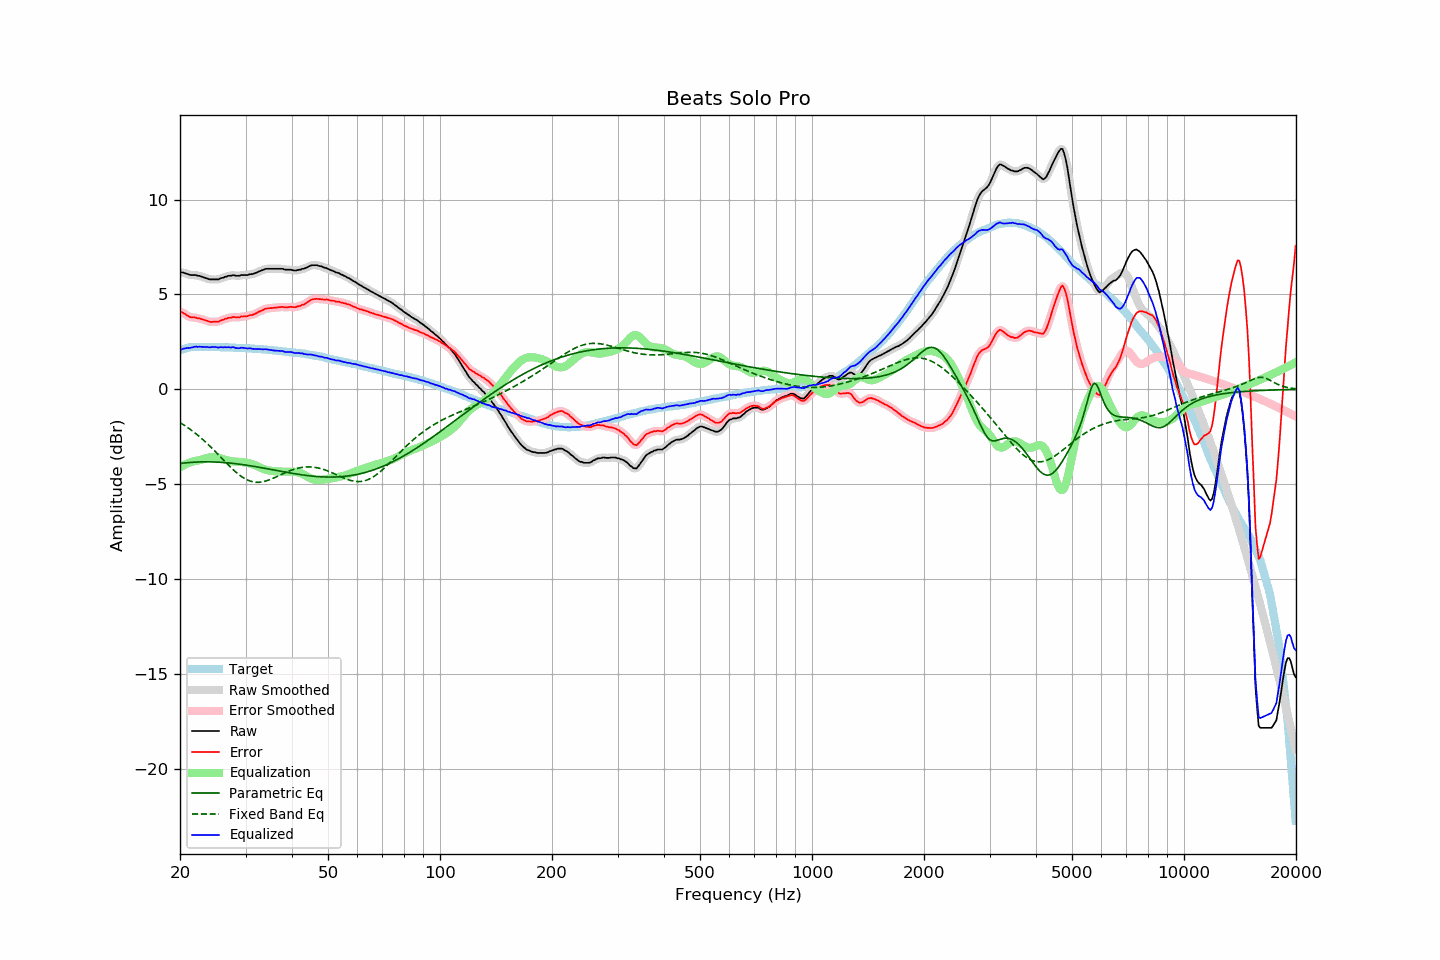

The data file committed next to this chart (first rows):
frequency, raw, error, smoothed, error_smoothed, equalization, parametric_eq, fixed_band_eq, equalized_raw, equalized_smoothed, target
20.00, 6.16, 4.10, 6.17, 4.10, -4.11, -3.90, -1.75, 2.05, 2.06, 2.06
20.20, 6.16, 4.07, 6.16, 4.07, -4.06, -3.89, -1.80, 2.10, 2.10, 2.09
20.40, 6.15, 4.03, 6.15, 4.02, -4.01, -3.88, -1.85, 2.14, 2.14, 2.12
20.61, 6.12, 3.98, 6.13, 3.98, -3.96, -3.87, -1.91, 2.16, 2.16, 2.14
20.81, 6.09, 3.92, 6.10, 3.92, -3.92, -3.86, -1.96, 2.17, 2.17, 2.17
21.02, 6.07, 3.87, 6.06, 3.87, -3.89, -3.86, -2.02, 2.19, 2.18, 2.20
21.23, 6.03, 3.82, 6.04, 3.83, -3.85, -3.85, -2.08, 2.18, 2.19, 2.21
21.44, 6.02, 3.80, 6.03, 3.80, -3.82, -3.84, -2.14, 2.20, 2.21, 2.22
21.66, 6.02, 3.79, 6.02, 3.79, -3.80, -3.84, -2.21, 2.23, 2.23, 2.23
21.87, 6.02, 3.79, 6.02, 3.78, -3.78, -3.83, -2.27, 2.25, 2.24, 2.23
22.09, 6.02, 3.78, 6.01, 3.77, -3.76, -3.83, -2.34, 2.26, 2.25, 2.24
22.31, 5.98, 3.74, 6.00, 3.76, -3.75, -3.82, -2.41, 2.24, 2.25, 2.24
22.54, 5.98, 3.74, 5.98, 3.73, -3.73, -3.82, -2.48, 2.25, 2.25, 2.24
22.76, 5.95, 3.71, 5.95, 3.71, -3.71, -3.82, -2.55, 2.24, 2.24, 2.24
22.99, 5.92, 3.69, 5.92, 3.69, -3.68, -3.82, -2.63, 2.24, 2.24, 2.23
23.22, 5.89, 3.66, 5.89, 3.66, -3.66, -3.82, -2.70, 2.24, 2.24, 2.23
23.45, 5.86, 3.63, 5.86, 3.64, -3.63, -3.81, -2.78, 2.23, 2.23, 2.23
23.69, 5.84, 3.61, 5.83, 3.60, -3.61, -3.81, -2.86, 2.24, 2.23, 2.23
23.92, 5.80, 3.57, 5.81, 3.58, -3.59, -3.82, -2.94, 2.22, 2.22, 2.23
24.16, 5.79, 3.55, 5.80, 3.56, -3.57, -3.82, -3.02, 2.22, 2.23, 2.24
24.40, 5.79, 3.55, 5.79, 3.56, -3.56, -3.82, -3.11, 2.23, 2.23, 2.24
24.65, 5.79, 3.57, 5.79, 3.56, -3.56, -3.82, -3.19, 2.24, 2.24, 2.23
24.89, 5.79, 3.57, 5.79, 3.56, -3.56, -3.82, -3.28, 2.23, 2.23, 2.23
25.14, 5.79, 3.57, 5.79, 3.57, -3.57, -3.83, -3.36, 2.22, 2.22, 2.23
25.39, 5.79, 3.57, 5.81, 3.58, -3.59, -3.83, -3.45, 2.20, 2.22, 2.23
25.65, 5.84, 3.62, 5.83, 3.61, -3.62, -3.84, -3.54, 2.22, 2.21, 2.23
25.91, 5.87, 3.66, 5.87, 3.65, -3.65, -3.84, -3.63, 2.23, 2.22, 2.22
26.16, 5.88, 3.67, 5.90, 3.68, -3.67, -3.85, -3.71, 2.21, 2.22, 2.21
26.43, 5.93, 3.72, 5.92, 3.71, -3.70, -3.86, -3.80, 2.23, 2.22, 2.21
26.69, 5.94, 3.73, 5.95, 3.74, -3.73, -3.86, -3.89, 2.21, 2.22, 2.21
26.96, 5.98, 3.77, 5.97, 3.76, -3.75, -3.87, -3.98, 2.23, 2.22, 2.21
27.23, 5.98, 3.77, 5.99, 3.78, -3.77, -3.88, -4.06, 2.21, 2.22, 2.21
27.50, 5.99, 3.78, 6.00, 3.80, -3.78, -3.89, -4.14, 2.21, 2.22, 2.21
27.77, 6.02, 3.82, 6.00, 3.80, -3.79, -3.90, -4.22, 2.23, 2.21, 2.20
28.05, 6.00, 3.80, 6.00, 3.81, -3.80, -3.91, -4.30, 2.20, 2.20, 2.20
28.33, 5.98, 3.79, 5.99, 3.80, -3.81, -3.92, -4.38, 2.18, 2.18, 2.19
28.62, 5.98, 3.79, 5.98, 3.80, -3.81, -3.93, -4.45, 2.17, 2.17, 2.19
28.90, 5.98, 3.80, 5.99, 3.81, -3.82, -3.94, -4.51, 2.17, 2.18, 2.19
29.19, 6.02, 3.85, 6.01, 3.83, -3.82, -3.95, -4.57, 2.20, 2.19, 2.18
29.48, 6.02, 3.84, 6.02, 3.84, -3.83, -3.96, -4.63, 2.19, 2.19, 2.19
29.78, 6.02, 3.85, 6.02, 3.85, -3.84, -3.97, -4.68, 2.18, 2.18, 2.17
30.08, 6.02, 3.85, 6.02, 3.85, -3.85, -3.99, -4.73, 2.17, 2.17, 2.17
30.38, 6.02, 3.86, 6.03, 3.87, -3.87, -4.00, -4.77, 2.15, 2.16, 2.16
30.68, 6.05, 3.89, 6.05, 3.89, -3.89, -4.01, -4.81, 2.16, 2.16, 2.16
30.99, 6.07, 3.92, 6.06, 3.91, -3.91, -4.03, -4.84, 2.16, 2.15, 2.15
31.30, 6.07, 3.92, 6.08, 3.93, -3.94, -4.04, -4.86, 2.14, 2.15, 2.15
31.61, 6.10, 3.96, 6.10, 3.96, -3.97, -4.05, -4.88, 2.14, 2.13, 2.15
31.93, 6.13, 4.00, 6.13, 3.99, -4.00, -4.07, -4.89, 2.13, 2.13, 2.14
32.24, 6.16, 4.04, 6.17, 4.04, -4.04, -4.08, -4.89, 2.12, 2.13, 2.13
32.57, 6.21, 4.09, 6.21, 4.08, -4.08, -4.10, -4.89, 2.13, 2.12, 2.12
32.89, 6.24, 4.12, 6.24, 4.12, -4.12, -4.11, -4.88, 2.12, 2.12, 2.12
33.22, 6.27, 4.16, 6.28, 4.16, -4.16, -4.13, -4.87, 2.11, 2.12, 2.11
33.55, 6.30, 4.19, 6.31, 4.20, -4.19, -4.14, -4.86, 2.11, 2.11, 2.11
33.89, 6.34, 4.25, 6.33, 4.23, -4.22, -4.16, -4.83, 2.12, 2.11, 2.10
34.23, 6.35, 4.26, 6.35, 4.26, -4.25, -4.18, -4.81, 2.11, 2.10, 2.10
34.57, 6.35, 4.27, 6.36, 4.27, -4.27, -4.19, -4.78, 2.09, 2.09, 2.08
34.92, 6.35, 4.28, 6.35, 4.28, -4.28, -4.21, -4.75, 2.07, 2.07, 2.07
35.27, 6.35, 4.28, 6.35, 4.29, -4.29, -4.22, -4.71, 2.06, 2.06, 2.07
35.62, 6.35, 4.29, 6.35, 4.29, -4.30, -4.24, -4.68, 2.05, 2.05, 2.06
35.97, 6.35, 4.31, 6.35, 4.30, -4.31, -4.26, -4.64, 2.04, 2.04, 2.05
... 635 more rows
